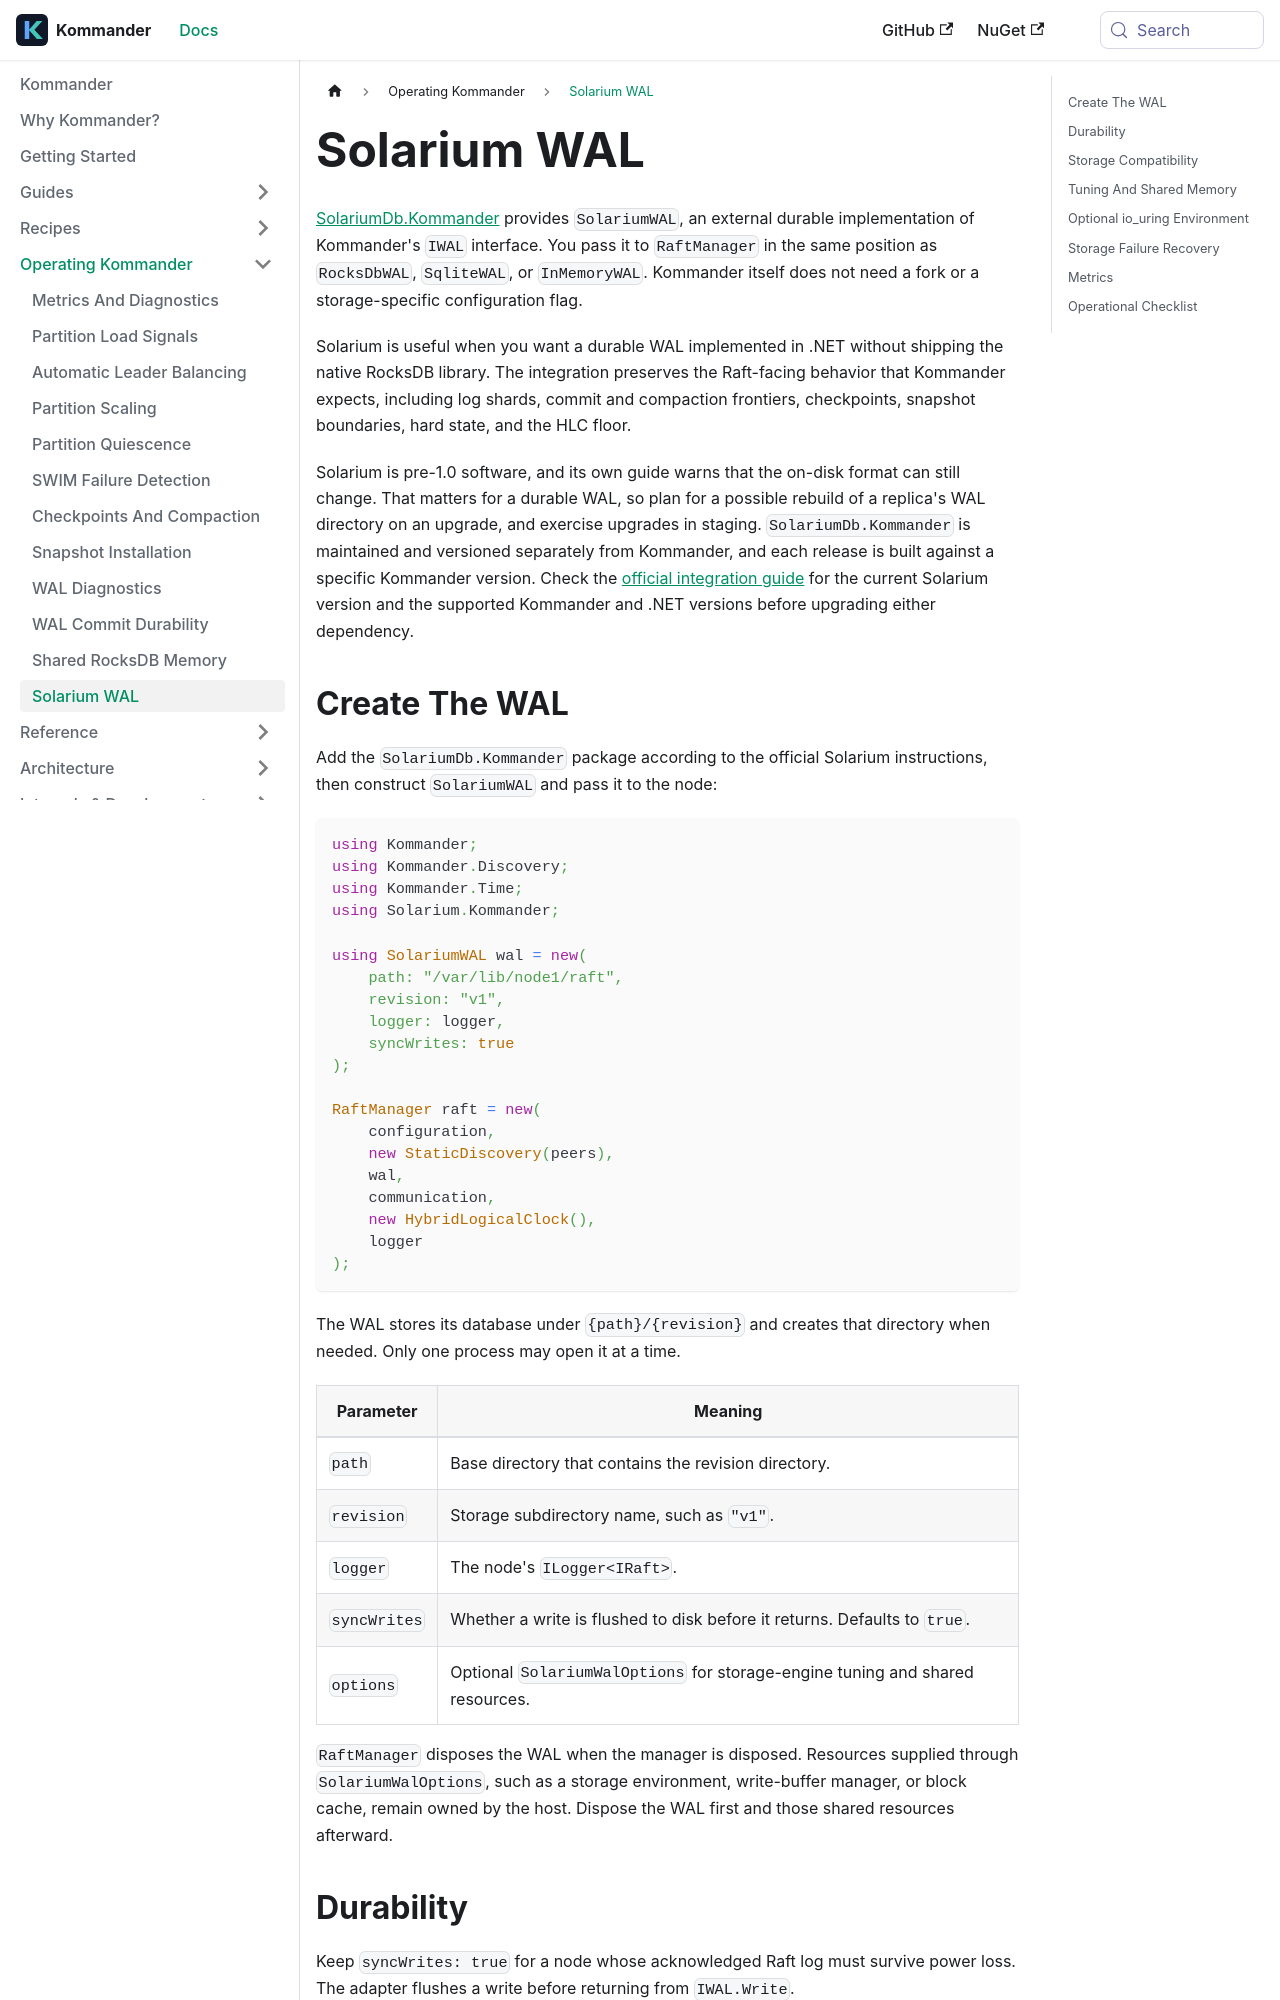

repository: kahunakv/kommander.github.io · page: docs/operations/solarium-wal/index.html · generator: docusaurus

# Solarium WAL

[Solarium.Kommander](https://solariumdb.github.io/docs/integrations/kommander/) provides `SolariumWAL`, an external durable implementation of Kommander's `IWAL` interface. You pass it to `RaftManager` in the same position as `RocksDbWAL`, `SqliteWAL`, or `InMemoryWAL`. Kommander itself does not need a fork or a storage-specific configuration flag.

Solarium is useful when you want a durable WAL implemented in .NET without shipping the native RocksDB library. The integration preserves the Raft-facing behavior that Kommander expects, including log shards, commit and compaction frontiers, checkpoints, snapshot boundaries, hard state, and the HLC floor.

`Solarium.Kommander` is maintained and versioned separately from Kommander. Check the [official integration guide](https://solariumdb.github.io/docs/integrations/kommander/) for the currently supported Kommander and .NET versions before upgrading either dependency.

## Create The WAL

Add the `Solarium.Kommander` project or package according to the official Solarium instructions, then construct `SolariumWAL` and pass it to the node:

```csharp
using Kommander;
using Kommander.Discovery;
using Kommander.Time;
using Solarium.Kommander;

using SolariumWAL wal = new(
    path: "/var/lib/node1/raft",
    revision: "v1",
    logger: logger,
    syncWrites: true
);

RaftManager raft = new(
    configuration,
    new StaticDiscovery(peers),
    wal,
    communication,
    new HybridLogicalClock(),
    logger
);
```

The WAL stores its database under `{path}/{revision}` and creates that directory when needed. Only one process may open it at a time.

| Parameter | Meaning |
| --- | --- |
| `path` | Base directory that contains the revision directory. |
| `revision` | Storage subdirectory name, such as `"v1"`. |
| `logger` | The node's `ILogger<IRaft>`. |
| `syncWrites` | Whether a write is flushed to disk before it returns. Defaults to `true`. |
| `options` | Optional `SolariumWalOptions` for storage-engine tuning and shared resources. |

`RaftManager` disposes the WAL when the manager is disposed. Resources supplied through `SolariumWalOptions`, such as a storage environment, write-buffer manager, or block cache, remain owned by the host. Dispose the WAL first and those shared resources afterward.
